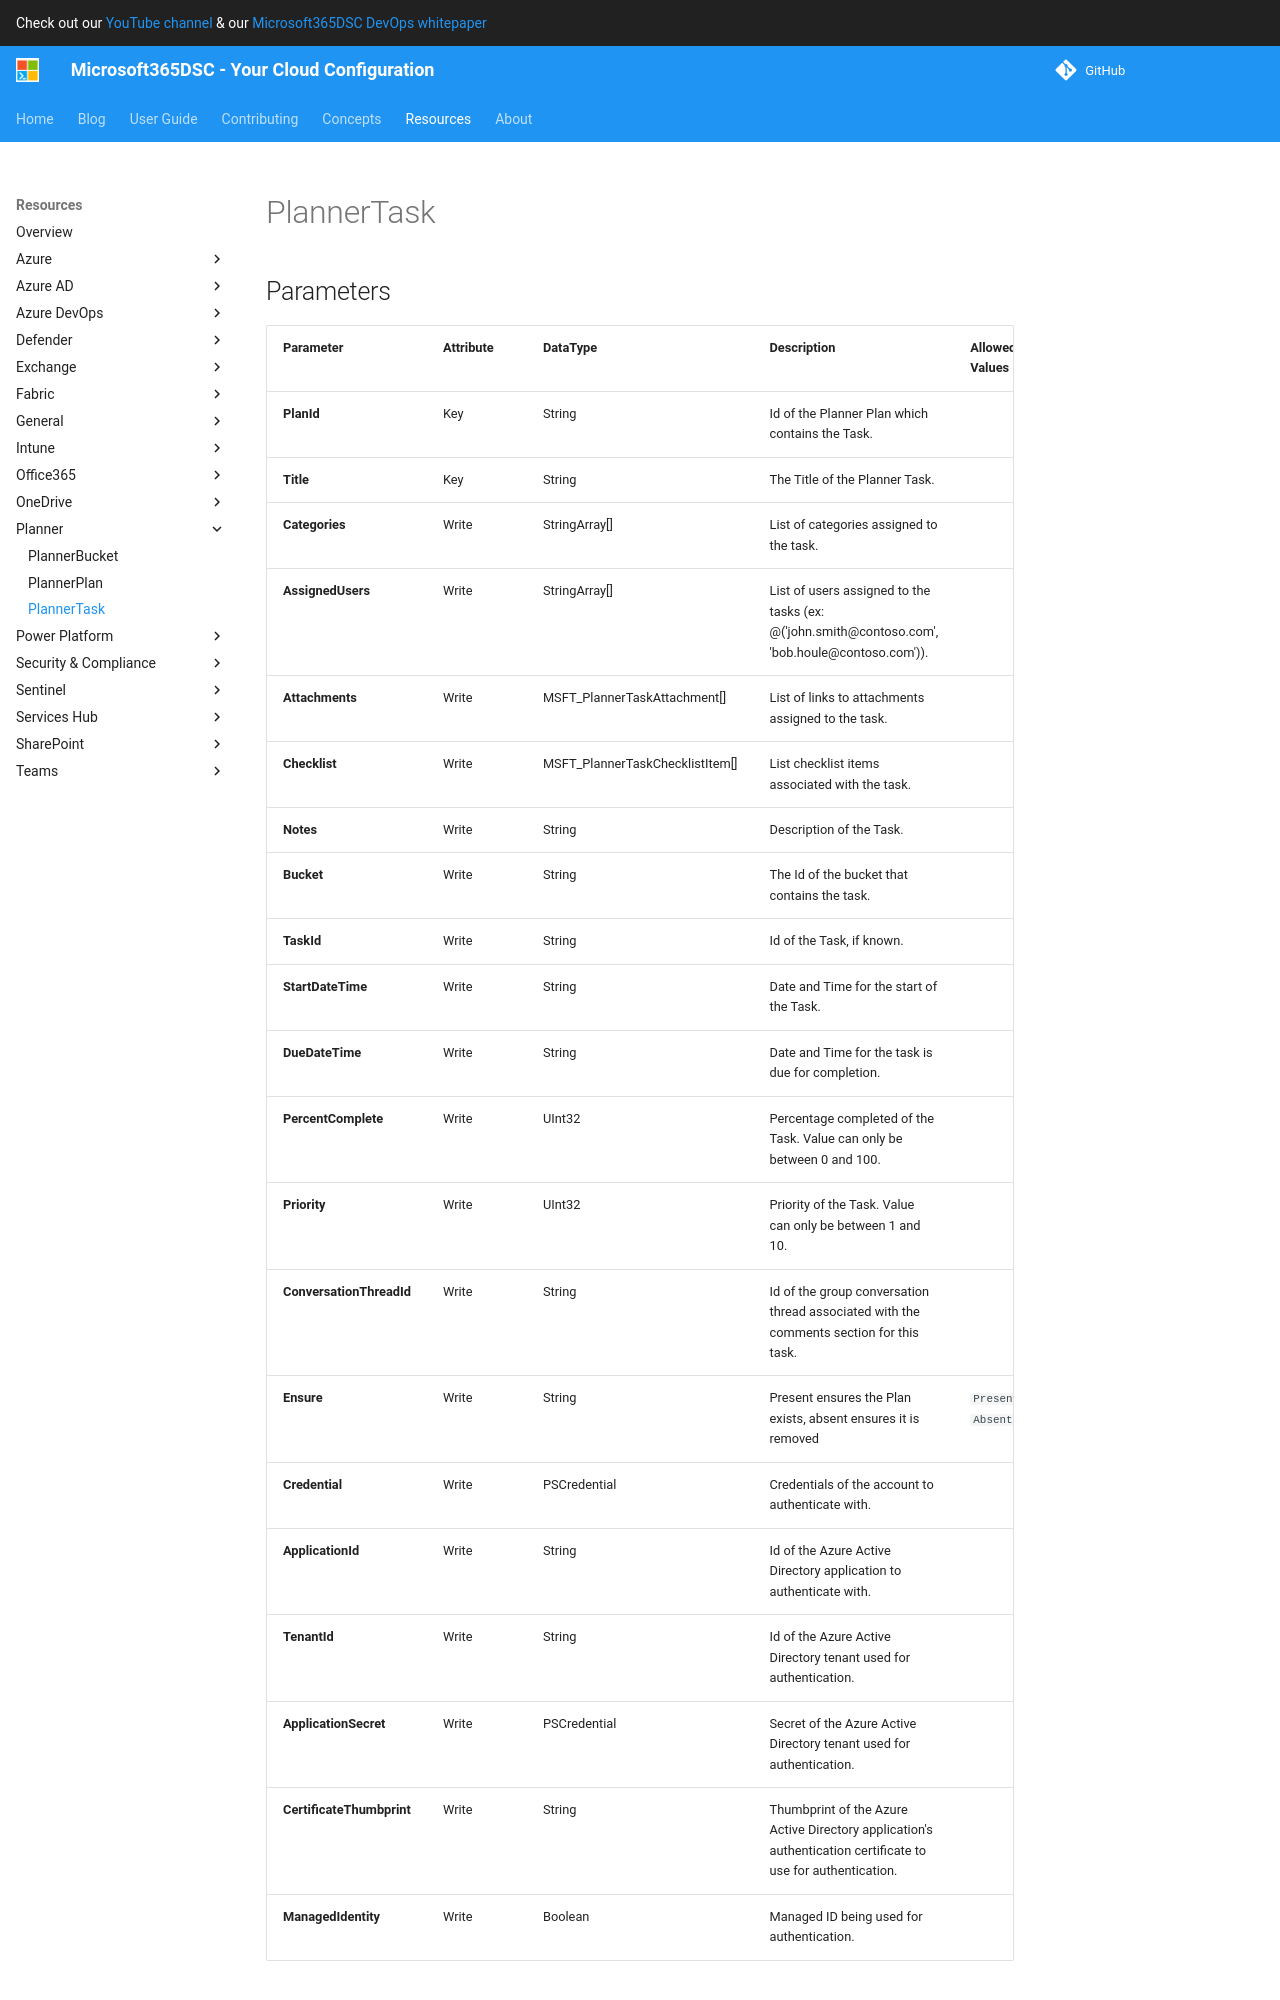

repository: microsoft/Microsoft365DSC · page: resources/planner/PlannerTask/index.html · generator: mkdocs

# PlannerTask

## Parameters

| Parameter | Attribute | DataType | Description | Allowed Values |
| --- | --- | --- | --- | --- |
| **PlanId** | Key | String | Id of the Planner Plan which contains the Task. | |
| **Title** | Key | String | The Title of the Planner Task. | |
| **Categories** | Write | StringArray[] | List of categories assigned to the task. | `Pink`, `Red`, `Yellow`, `Green`, `Blue`, `Purple` |
| **AssignedUsers** | Write | StringArray[] | List of users assigned to the tasks (ex: @('john.smith@contoso.com', 'bob.houle@contoso.com')). | |
| **Attachments** | Write | MSFT_PlannerTaskAttachment[] | List of links to attachments assigned to the task. | |
| **Checklist** | Write | MSFT_PlannerTaskChecklistItem[] | List checklist items associated with the task. | |
| **Notes** | Write | String | Description of the Task. | |
| **Bucket** | Write | String | The Id of the bucket that contains the task. | |
| **TaskId** | Write | String | Id of the Task, if known. | |
| **StartDateTime** | Write | String | Date and Time for the start of the Task. | |
| **DueDateTime** | Write | String | Date and Time for the task is due for completion. | |
| **PercentComplete** | Write | UInt32 | Percentage completed of the Task. Value can only be between 0 and 100. | |
| **Priority** | Write | UInt32 | Priority of the Task. Value can only be between 1 and 10. | |
| **ConversationThreadId** | Write | String | Id of the group conversation thread associated with the comments section for this task. | |
| **Ensure** | Write | String | Present ensures the Plan exists, absent ensures it is removed | `Present`, `Absent` |
| **Credential** | Write | PSCredential | Credentials of the account to authenticate with. | |
| **ApplicationId** | Write | String | Id of the Azure Active Directory application to authenticate with. | |
| **TenantId** | Write | String | Id of the Azure Active Directory tenant used for authentication. | |
| **ApplicationSecret** | Write | PSCredential | Secret of the Azure Active Directory tenant used for authentication. | |
| **CertificateThumbprint** | Write | String | Thumbprint of the Azure Active Directory application's authentication certificate to use for
